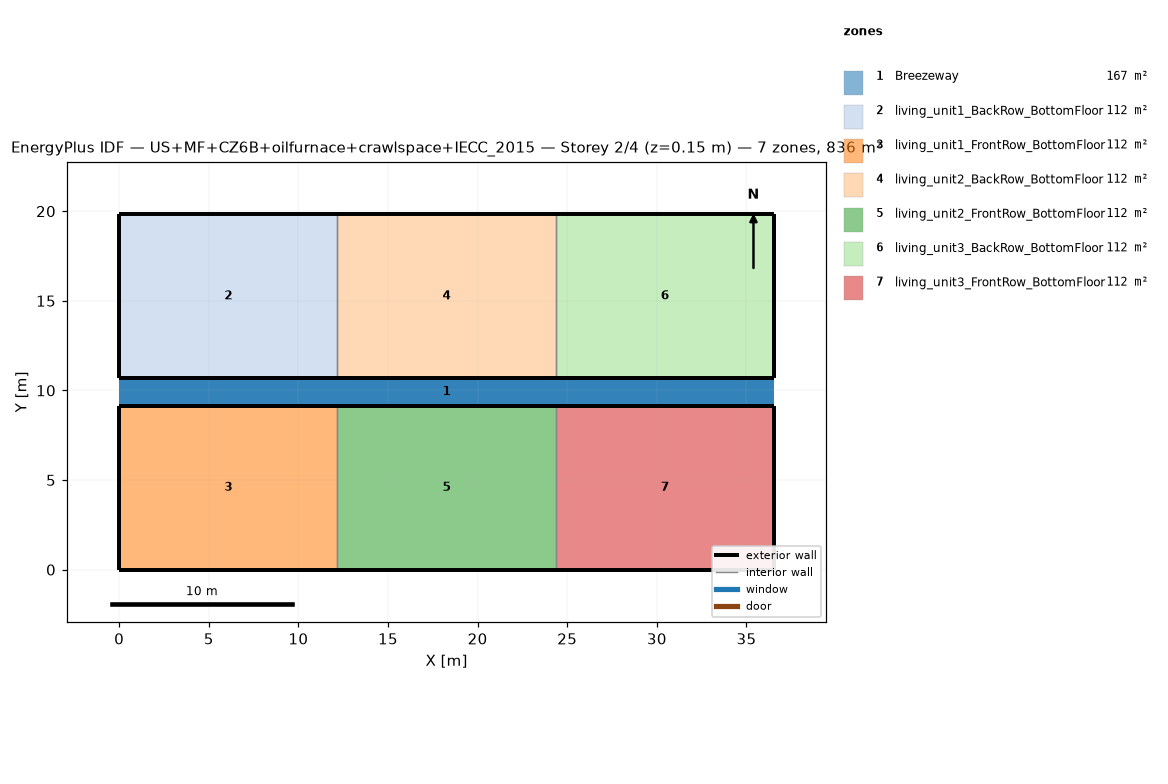
=== STOREY PLAN SPEC (per zone: floor XY polygon, exterior-wall plan segments, windows/doors) ===
zone 1: Breezeway  (167.0 m²)
  floor: (36.54, 9.16) (0.00, 9.16) (0.00, 10.68) (36.54, 10.68)
  floor: (36.54, 9.16) (0.00, 9.16) (0.00, 10.68) (36.54, 10.68)
  floor: (36.54, 9.16) (0.00, 9.16) (0.00, 10.68) (36.54, 10.68)
zone 2: living_unit1_BackRow_BottomFloor  (111.5 m²)
  floor: (12.18, 10.68) (0.00, 10.68) (0.00, 19.84) (12.18, 19.84)
  exterior wall: (0.00, 10.68) – (12.18, 10.68)  [12.2 m]
  exterior wall: (12.18, 19.84) – (0.00, 19.84)  [12.2 m]
  exterior wall: (0.00, 19.84) – (0.00, 10.68)  [9.2 m]
  interior walls: 1
zone 3: living_unit1_FrontRow_BottomFloor  (111.5 m²)
  floor: (12.18, 0.00) (0.00, 0.00) (0.00, 9.16) (12.18, 9.16)
  exterior wall: (0.00, 0.00) – (12.18, 0.00)  [12.2 m]
  exterior wall: (12.18, 9.16) – (0.00, 9.16)  [12.2 m]
  exterior wall: (0.00, 9.16) – (0.00, 0.00)  [9.2 m]
  interior walls: 1
zone 4: living_unit2_BackRow_BottomFloor  (111.5 m²)
  floor: (24.36, 10.68) (12.18, 10.68) (12.18, 19.84) (24.36, 19.84)
  exterior wall: (12.18, 10.68) – (24.36, 10.68)  [12.2 m]
  exterior wall: (24.36, 19.84) – (12.18, 19.84)  [12.2 m]
  interior walls: 2
zone 5: living_unit2_FrontRow_BottomFloor  (111.5 m²)
  floor: (24.36, 0.00) (12.18, 0.00) (12.18, 9.16) (24.36, 9.16)
  exterior wall: (12.18, 0.00) – (24.36, 0.00)  [12.2 m]
  exterior wall: (24.36, 9.16) – (12.18, 9.16)  [12.2 m]
  interior walls: 2
zone 6: living_unit3_BackRow_BottomFloor  (111.5 m²)
  floor: (36.54, 10.68) (24.36, 10.68) (24.36, 19.84) (36.54, 19.84)
  exterior wall: (24.36, 10.68) – (36.54, 10.68)  [12.2 m]
  exterior wall: (36.54, 10.68) – (36.54, 19.84)  [9.2 m]
  exterior wall: (36.54, 19.84) – (24.36, 19.84)  [12.2 m]
  interior walls: 1
zone 7: living_unit3_FrontRow_BottomFloor  (111.5 m²)
  floor: (36.54, 0.00) (24.36, 0.00) (24.36, 9.16) (36.54, 9.16)
  exterior wall: (24.36, 0.00) – (36.54, 0.00)  [12.2 m]
  exterior wall: (36.54, 0.00) – (36.54, 9.16)  [9.2 m]
  exterior wall: (36.54, 9.16) – (24.36, 9.16)  [12.2 m]
  interior walls: 1

=== DERIVED (storey summary) ===
Building: US+MF+CZ6B+oilfurnace+crawlspace+IECC_2015
Storey: 2 of 4  (floor level z = 0.15 m)
Storey gross floor area: 836.2 m²
Zones on this storey: 7
  - Breezeway: floor 167.0 m²
  - living_unit1_BackRow_BottomFloor: floor 111.5 m²; exterior wall 33.5 m (86.9 m²); WWR 0.0%
  - living_unit1_FrontRow_BottomFloor: floor 111.5 m²; exterior wall 33.5 m (86.9 m²); WWR 0.0%
  - living_unit2_BackRow_BottomFloor: floor 111.5 m²; exterior wall 24.4 m (63.1 m²); WWR 0.0%
  - living_unit2_FrontRow_BottomFloor: floor 111.5 m²; exterior wall 24.4 m (63.1 m²); WWR 0.0%
  - living_unit3_BackRow_BottomFloor: floor 111.5 m²; exterior wall 33.5 m (86.9 m²); WWR 0.0%
  - living_unit3_FrontRow_BottomFloor: floor 111.5 m²; exterior wall 33.5 m (86.9 m²); WWR 0.0%
Zone adjacency (shared interzone walls):
  - living_unit1_BackRow_BottomFloor ↔ living_unit2_BackRow_BottomFloor
  - living_unit1_FrontRow_BottomFloor ↔ living_unit2_FrontRow_BottomFloor
  - living_unit2_BackRow_BottomFloor ↔ living_unit3_BackRow_BottomFloor
  - living_unit2_FrontRow_BottomFloor ↔ living_unit3_FrontRow_BottomFloor